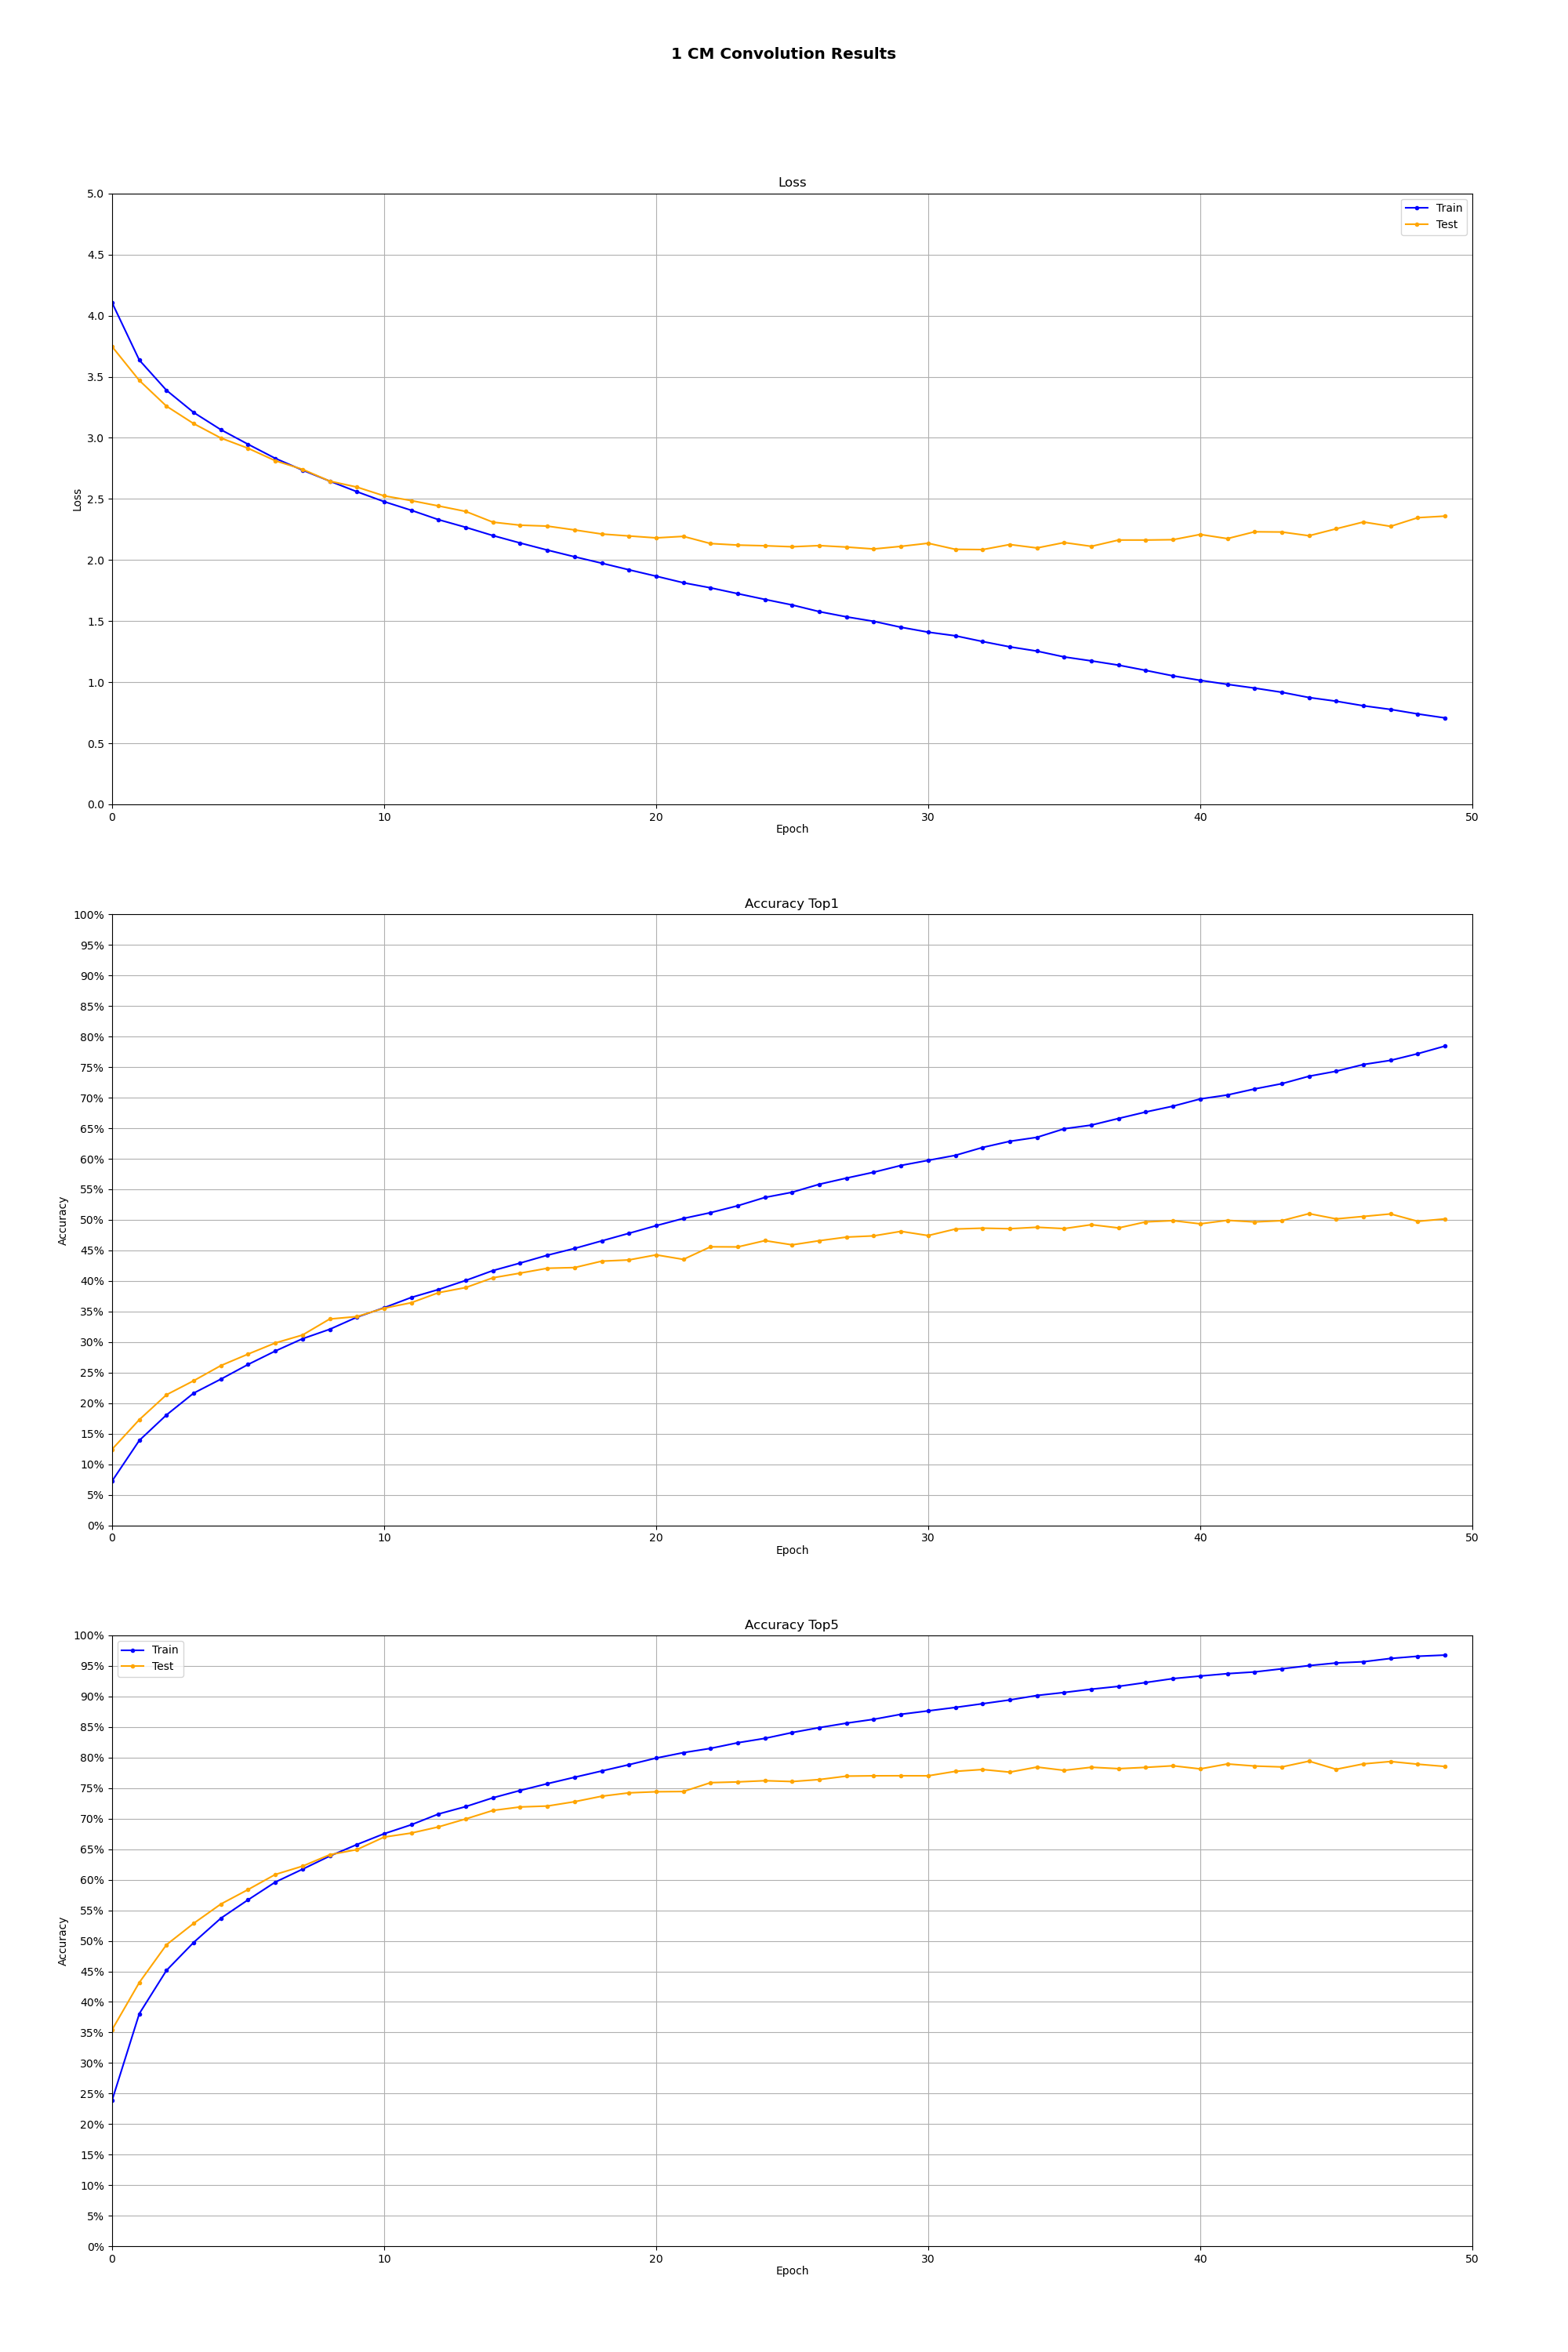

The file beside this chart, header and first rows:
Epoch, Loss_l, Top1_l, Top5_l, Loss_t, Top1_t, Top5_t
0, 4.106, 0.0725, 0.2389, 3.747, 0.1245, 0.3545
1, 3.636, 0.1389, 0.3807, 3.47, 0.1729, 0.4317
2, 3.389, 0.1807, 0.4516, 3.259, 0.2137, 0.4936
3, 3.207, 0.2164, 0.4974, 3.116, 0.2367, 0.5286
4, 3.066, 0.2393, 0.537, 2.998, 0.2615, 0.5602
5, 2.947, 0.2633, 0.5671, 2.914, 0.2803, 0.5839
6, 2.832, 0.2853, 0.5961, 2.812, 0.2985, 0.6086
7, 2.735, 0.3054, 0.6172, 2.742, 0.3115, 0.6222
8, 2.646, 0.3209, 0.6387, 2.646, 0.3377, 0.6409
9, 2.559, 0.3407, 0.6576, 2.597, 0.3417, 0.6493
10, 2.478, 0.3562, 0.6753, 2.525, 0.3554, 0.6698
11, 2.407, 0.373, 0.69, 2.486, 0.3644, 0.6764
12, 2.33, 0.386, 0.7076, 2.442, 0.3808, 0.6865
13, 2.268, 0.4008, 0.7197, 2.397, 0.3892, 0.6995
14, 2.2, 0.417, 0.7341, 2.31, 0.4052, 0.7134
15, 2.139, 0.4293, 0.7461, 2.285, 0.4128, 0.7191
16, 2.081, 0.4421, 0.7572, 2.277, 0.4208, 0.7206
17, 2.026, 0.4532, 0.7677, 2.246, 0.4219, 0.7277
18, 1.974, 0.4656, 0.778, 2.213, 0.4324, 0.7367
19, 1.92, 0.478, 0.7883, 2.197, 0.4344, 0.7422
20, 1.867, 0.4905, 0.7991, 2.181, 0.4427, 0.744
21, 1.814, 0.5023, 0.808, 2.193, 0.4353, 0.7444
22, 1.772, 0.5118, 0.815, 2.135, 0.4559, 0.7589
23, 1.724, 0.5231, 0.8242, 2.122, 0.4557, 0.7601
24, 1.677, 0.5367, 0.8314, 2.116, 0.466, 0.7621
25, 1.632, 0.5452, 0.8409, 2.108, 0.4591, 0.7607
26, 1.577, 0.5583, 0.849, 2.118, 0.4659, 0.764
27, 1.535, 0.5684, 0.8563, 2.106, 0.4718, 0.7696
28, 1.498, 0.578, 0.8626, 2.09, 0.4738, 0.7701
29, 1.45, 0.5891, 0.8708, 2.112, 0.4812, 0.7702
30, 1.409, 0.5974, 0.8764, 2.137, 0.4743, 0.7701
31, 1.38, 0.6056, 0.882, 2.087, 0.485, 0.7774
32, 1.333, 0.6185, 0.8881, 2.085, 0.4864, 0.7804
33, 1.289, 0.6286, 0.8943, 2.127, 0.4855, 0.7761
34, 1.254, 0.6351, 0.9016, 2.099, 0.4879, 0.7844
35, 1.207, 0.6491, 0.9065, 2.143, 0.4857, 0.779
36, 1.174, 0.6551, 0.9119, 2.112, 0.4921, 0.7841
37, 1.139, 0.666, 0.9165, 2.163, 0.4868, 0.7818
38, 1.097, 0.6766, 0.9228, 2.163, 0.4967, 0.7839
39, 1.052, 0.6861, 0.9292, 2.166, 0.4987, 0.7865
40, 1.015, 0.6979, 0.9334, 2.209, 0.4935, 0.7814
41, 0.9823, 0.7044, 0.9373, 2.175, 0.4992, 0.7895
42, 0.9517, 0.7143, 0.9401, 2.231, 0.4966, 0.7861
43, 0.9175, 0.7229, 0.9452, 2.229, 0.4987, 0.7846
44, 0.8745, 0.7351, 0.9505, 2.199, 0.5102, 0.7941
45, 0.8444, 0.7433, 0.9548, 2.256, 0.5016, 0.7808
46, 0.8069, 0.7543, 0.9568, 2.311, 0.5056, 0.7896
47, 0.7771, 0.7611, 0.9622, 2.275, 0.5097, 0.7935
48, 0.74, 0.772, 0.9658, 2.346, 0.4976, 0.7891
49, 0.7075, 0.7845, 0.9677, 2.359, 0.5016, 0.7854
